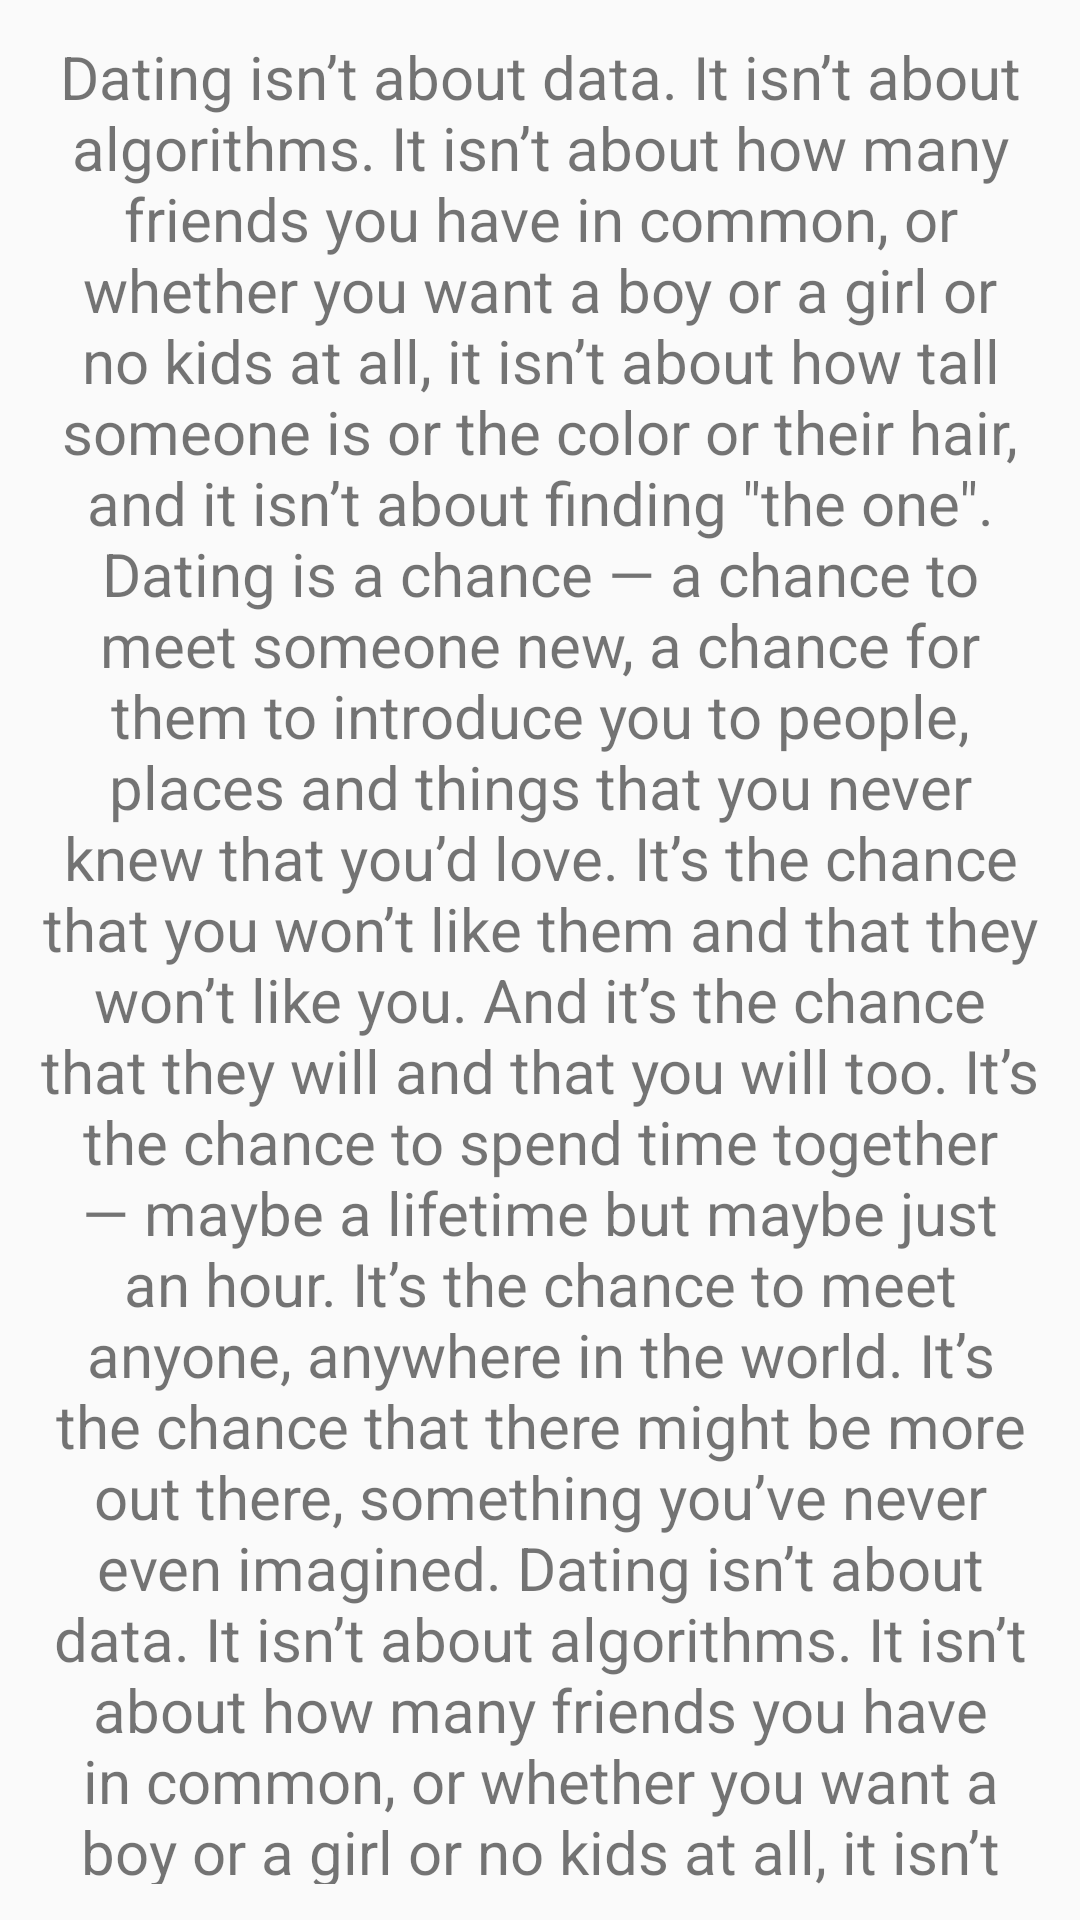

Produce the Android XML layout that renders to this screen, including the resource entries it uses.
<!-- AndroidManifest.xml: application theme AppTheme -->
<!-- res/layout/fragment_friend_profile1.xml -->
<?xml version="1.0" encoding="utf-8"?>
<RelativeLayout
    xmlns:android="http://schemas.android.com/apk/res/android"
    xmlns:tools="http://schemas.android.com/tools"
    android:id="@+id/main_content"
    android:layout_width="match_parent"
    android:layout_height="match_parent"
    android:fitsSystemWindows="true"
    tools:context="com.nsromapa.android.HomeActivity">

    <android.support.v4.widget.NestedScrollView
        xmlns:android="http://schemas.android.com/apk/res/android"
        android:padding="12dp"
        android:layout_width="match_parent"
        android:layout_height="match_parent">

        <TextView
            android:textSize="20sp"
            android:textAlignment="center"
            android:text="@string/Tab1"
            android:layout_width="wrap_content"
            android:layout_height="wrap_content" />


    </android.support.v4.widget.NestedScrollView>

</RelativeLayout>
<!-- resources referenced by this layout -->
<resources>
  <string name="Tab1">Dating isn’t about data. It isn’t about algorithms.
          It isn’t about how many friends you have in common,
          or whether you want a boy or a girl or no kids at all,
          it isn’t about how tall someone is or the color or their hair,
          and it isn’t about finding \"the one\".
          Dating is a chance — a chance to meet someone new,
          a chance for them to introduce you to people,
          places and things that you never knew that you’d love.
          It’s the chance that you won’t like them and that they won’t like you.
          And it’s the chance that they will and that you will too.
          It’s the chance to spend time together — maybe a lifetime but maybe just an hour.
          It’s the chance to meet anyone, anywhere in the world.
          It’s the chance that there might be more out there, something you’ve never even imagined.
          Dating isn’t about data. It isn’t about algorithms.
          It isn’t about how many friends you have in common,
          or whether you want a boy or a girl or no kids at all,
          it isn’t about how tall someone is or the color or their hair,
          and it isn’t about finding \"the one\".
          Dating is a chance — a chance to meet someone new,
          a chance for them to introduce you to people,
          places and things that you never knew that you’d love.
          It’s the chance that you won’t like them and that they won’t like you. A
          nd it’s the chance that they will and that you will too.
          It’s the chance to spend time together — maybe a lifetime but maybe just an hour.
          It’s the chance to meet anyone, anywhere in the world.
          It’s the chance that there might be more out there,
          something you’ve never even imagined.
          Dating isn’t about data. It isn’t about algorithms.
          It isn’t about how many friends you have in common,
          or whether you want a boy or a girl or no kids at all,
          it isn’t about how tall someone is or the color or their hair,
          and it isn’t about finding \"the one\".
          Dating is a chance — a chance to meet someone new,
          a chance for them to introduce you to people,
          places and things that you never knew that you’d love.
          It’s the chance that you won’t like them and that they won’t like you.
          And it’s the chance that they will and that you will too.
          It’s the chance to spend time together — maybe a lifetime but maybe just an hour.
          It’s the chance to meet anyone, anywhere in the world.
          It’s the chance that there might be more out there,
          something you’ve never even imagined.</string>
  <style name="AppTheme" parent="Theme.AppCompat.Light.NoActionBar">
          
          <item name="colorPrimary">@color/colorPrimary</item>
          <item name="colorPrimaryDark">@color/colorPrimaryDark</item>
          <item name="colorAccent">@color/colorAccent</item>
      </style>
  <color name="colorPrimary">#03b9b9</color>
  <color name="colorPrimaryDark">#028989</color>
  <color name="colorAccent">#003569</color>
</resources>
